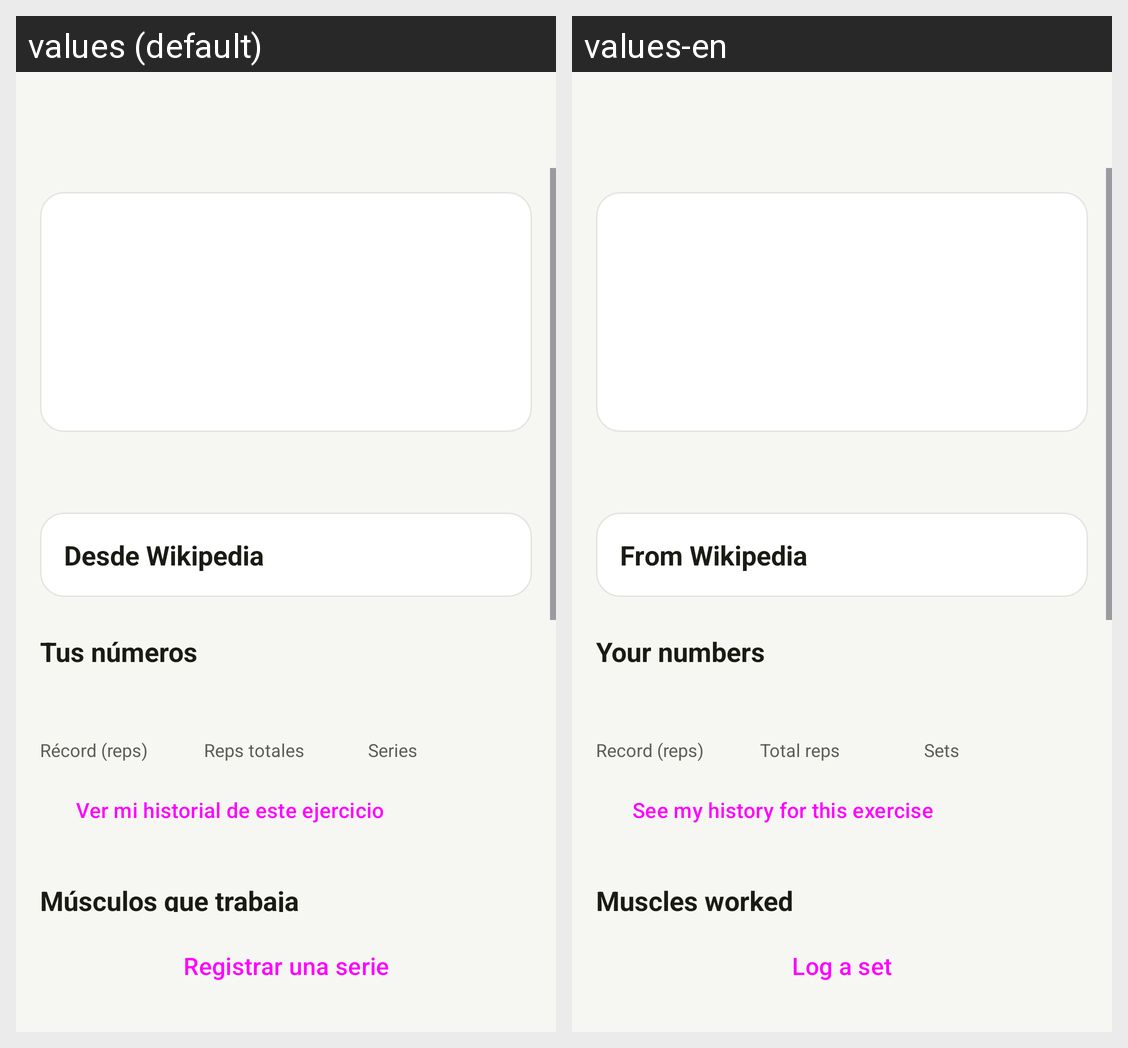

For this localized Android screen grid, give each drawn string resource with its value in every locale shown.
Android screen res/layout/activity_exercise_guide.xml rendered under 2 locales, left to right: values (default), values-en. Device: Nexus 5 (rendered at 1080×1920; each locale shown at half size, 540×960, under a caption strip naming it); theme Theme.AlberTUP.
Strings drawn on this screen, with the default value and each locale's value (text and hints the layout hard-codes, and strings that could not be matched under every locale, appear in the picture but are not listed):

online_title
  values: Desde Wikipedia
  values-en: From Wikipedia

guide_section_stats
  values: Tus números
  values-en: Your numbers

guide_stat_record
  values: Récord (reps)
  values-en: Record (reps)

guide_stat_total
  values: Reps totales
  values-en: Total reps

guide_stat_sets
  values: Series
  values-en: Sets

guide_history_button
  values: Ver mi historial de este ejercicio
  values-en: See my history for this exercise

guide_section_muscles
  values: Músculos que trabaja
  values-en: Muscles worked

guide_log_button
  values: Registrar una serie
  values-en: Log a set
